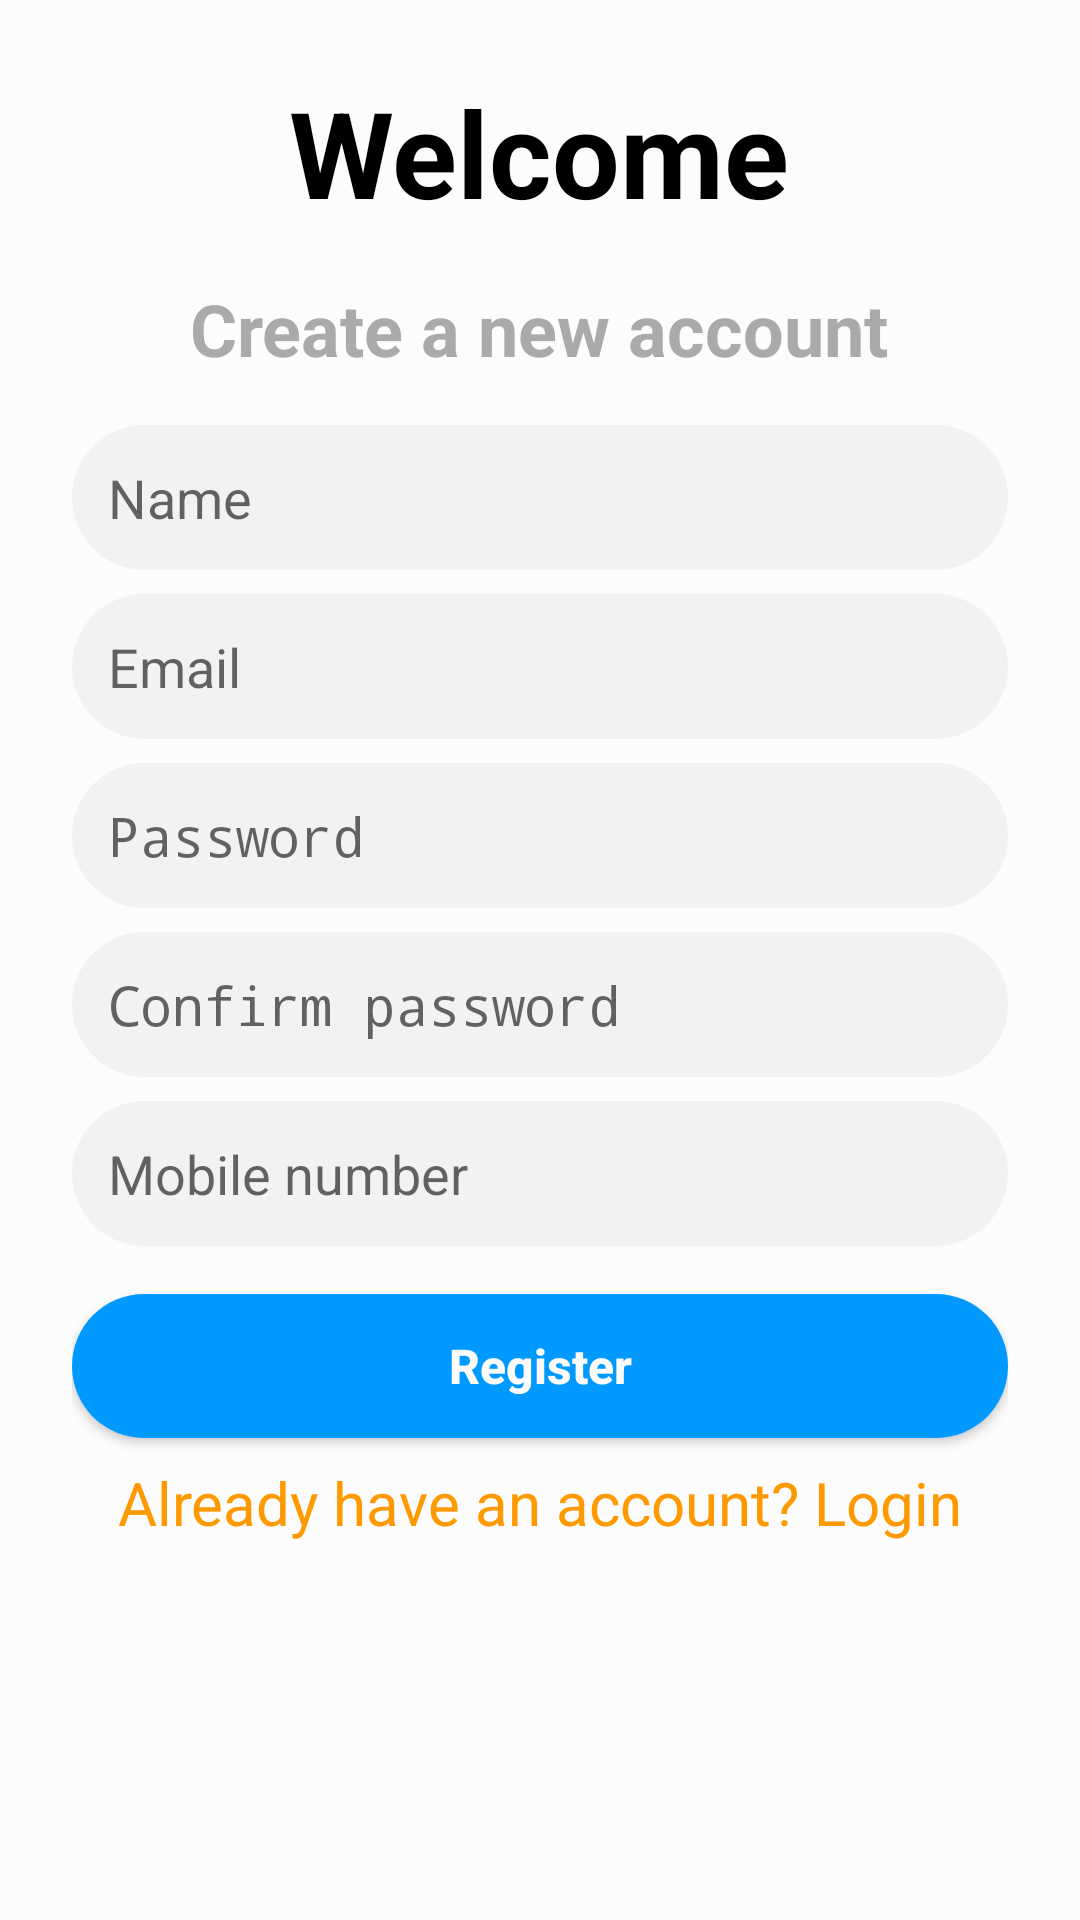

Write the Android layout XML for this screen, with the resource values it uses.
<!-- AndroidManifest.xml: application theme AppTheme -->
<!-- res/layout/bottom_sheet_register.xml -->
<?xml version="1.0" encoding="utf-8"?>
<LinearLayout xmlns:android="http://schemas.android.com/apk/res/android"
    xmlns:app="http://schemas.android.com/apk/res-auto"
    android:orientation="vertical"
    android:layout_width="match_parent"
    android:layout_height="wrap_content"
    app:layout_behavior="com.google.android.material.bottomsheet.BottomSheetBehavior"
    app:behavior_hideable="false"
    app:behavior_peekHeight="0dp"
    android:padding="24dp"
    android:id="@+id/bottom_sheet_register"
    android:background="@drawable/bottomsheet_background">

    <TextView
        android:layout_width="wrap_content"
        android:layout_height="wrap_content"
        android:layout_gravity="center_horizontal"
        android:text="Welcome"
        android:textStyle="bold"
        android:textColor="@color/colorBlack"
        android:textSize="40dp"/>
    <TextView
        android:layout_marginTop="16dp"
        android:textColor="@android:color/darker_gray"
        android:textSize="24dp"
        android:textStyle="bold"
        android:layout_width="wrap_content"
        android:layout_height="wrap_content"
        android:layout_gravity="center_horizontal"
        android:text="Create a new account" />

    <EditText
        android:id="@+id/edit_name"
        android:layout_marginTop="16dp"
        android:padding="12dp"
        android:layout_width="match_parent"
        android:layout_height="wrap_content"
        android:background="@drawable/shape_edit_text"
        android:hint="Name" />

    <EditText
        android:id="@+id/edit_email"
        android:layout_marginTop="8dp"
        android:padding="12dp"
        android:layout_width="match_parent"
        android:layout_height="wrap_content"
        android:background="@drawable/shape_edit_text"
        android:hint="Email"/>

    <EditText
        android:inputType="textPassword"
        android:id="@+id/edit_pass"
        android:layout_marginTop="8dp"
        android:padding="12dp"
        android:layout_width="match_parent"
        android:layout_height="wrap_content"
        android:background="@drawable/shape_edit_text"
        android:hint="Password"/>

    <EditText
        android:inputType="textPassword"
        android:id="@+id/edit_cpass"
        android:layout_marginTop="8dp"
        android:padding="12dp"
        android:layout_width="match_parent"
        android:layout_height="wrap_content"
        android:background="@drawable/shape_edit_text"
        android:hint="Confirm password"/>

    <EditText
        android:id="@+id/edit_mb"
        android:layout_marginTop="8dp"
        android:padding="12dp"
        android:layout_width="match_parent"
        android:layout_height="wrap_content"
        android:background="@drawable/shape_edit_text"
        android:hint="Mobile number"/>

    <Button
        android:id="@+id/button_register"
        android:textSize="16dp"
        android:padding="12dp"
        android:layout_marginTop="16dp"
        android:layout_width="match_parent"
        android:layout_height="wrap_content"
        android:text="Register"
        android:textAllCaps="false"
        android:background="@drawable/shape_register_button"
        android:textColor="@color/colorWhite"
        android:textStyle="bold"/>

    <TextView
        android:layout_width="wrap_content"
        android:layout_height="wrap_content"
        android:text="Already have an account? Login"
        android:layout_gravity="center_horizontal"
        android:textColor="@color/loginColor"
        android:textSize="20sp"
        android:layout_marginBottom="16dp"
        android:layout_marginTop="8dp"/>

</LinearLayout>
<!-- resources referenced by this layout -->
<resources>
  <color name="colorBlack">#000000</color>
  <color name="colorWhite">#FCFCFC</color>
  <color name="loginColor">#ff9900</color>
  <!-- drawable bottomsheet_background (drawable) -->
  <?xml version="1.0" encoding="utf-8"?>
  <shape xmlns:android="http://schemas.android.com/apk/res/android"
      android:shape="rectangle">
  
      <solid android:color="@color/colorWhite"/>
  
  
  
  </shape>
  <!-- drawable shape_edit_text (drawable) -->
  <?xml version="1.0" encoding="utf-8"?>
  <shape xmlns:android="http://schemas.android.com/apk/res/android"
      android:shape="rectangle">
  
      <solid android:color="@color/editTextColor"/>
  
      <corners android:radius="50dp"/>
  </shape>
  <!-- drawable shape_register_button (drawable) -->
  <?xml version="1.0" encoding="utf-8"?>
  <shape xmlns:android="http://schemas.android.com/apk/res/android"
      android:shape="rectangle">
  
      <solid android:color="@color/registerColor"/>
  
      <corners android:radius="50dp"/>
  </shape>
  <style name="AppTheme" parent="Theme.AppCompat.Light.DarkActionBar">
          
          <item name="colorPrimary">@color/colorPrimary</item>
          <item name="colorPrimaryDark">@color/colorPrimaryDark</item>
          <item name="colorAccent">@color/colorAccent</item>
      </style>
  <color name="editTextColor">#f2f2f2</color>
  <color name="registerColor">#0099ff</color>
  <color name="colorPrimary">#008577</color>
  <color name="colorPrimaryDark">#00574B</color>
  <color name="colorAccent">#D81B60</color>
</resources>
